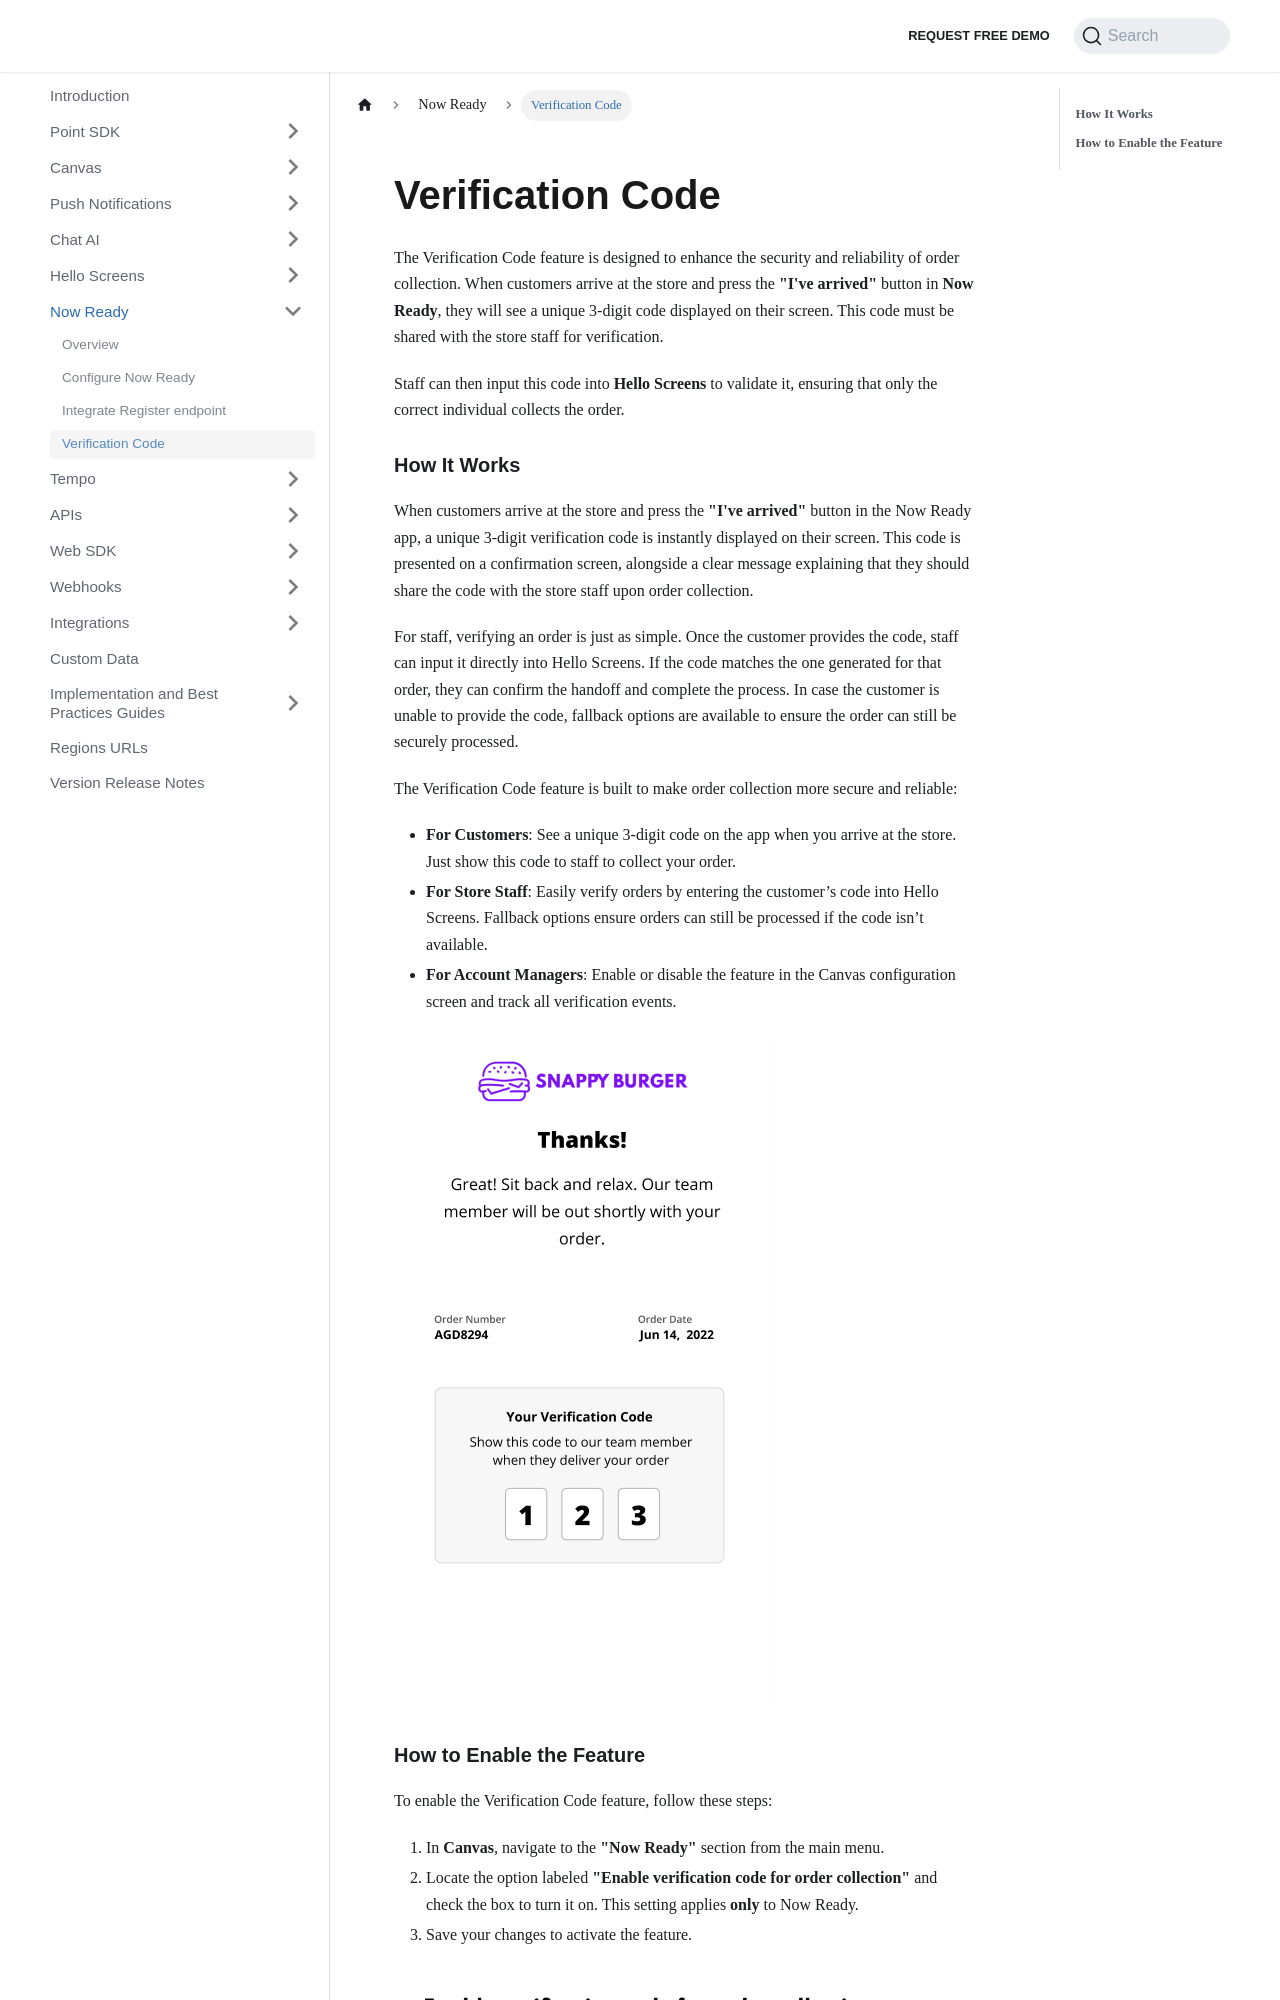

repository: Bluedot-Innovation/documentation · page: Now Ready/Verification Code.html · generator: docusaurus

# Verification Code

The Verification Code feature is designed to enhance the security and reliability of order collection. When customers arrive at the store and press the **"I've arrived"** button in **Now Ready**, they will see a unique 3-digit code displayed on their screen. This code must be shared with the store staff for verification.

Staff can then input this code into **Hello Screens** to validate it, ensuring that only the correct individual collects the order. 

### **How It Works**

When customers arrive at the store and press the **"I've arrived"** button in the Now Ready app, a unique 3-digit verification code is instantly displayed on their screen. This code is presented on a confirmation screen, alongside a clear message explaining that they should share the code with the store staff upon order collection.

For staff, verifying an order is just as simple. Once the customer provides the code, staff can input it directly into Hello Screens. If the code matches the one generated for that order, they can confirm the handoff and complete the process. In case the customer is unable to provide the code, fallback options are available to ensure the order can still be securely processed.

The Verification Code feature is built to make order collection more secure and reliable:

- **For Customers**: See a unique 3-digit code on the app when you arrive at the store. Just show this code to staff to collect your order.
- **For Store Staff**: Easily verify orders by entering the customer’s code into Hello Screens. Fallback options ensure orders can still be processed if the code isn’t available.
- **For Account Managers**: Enable or disable the feature in the Canvas configuration screen and track all verification events.


![](../assets/now-ready-verification-code-1.png)
